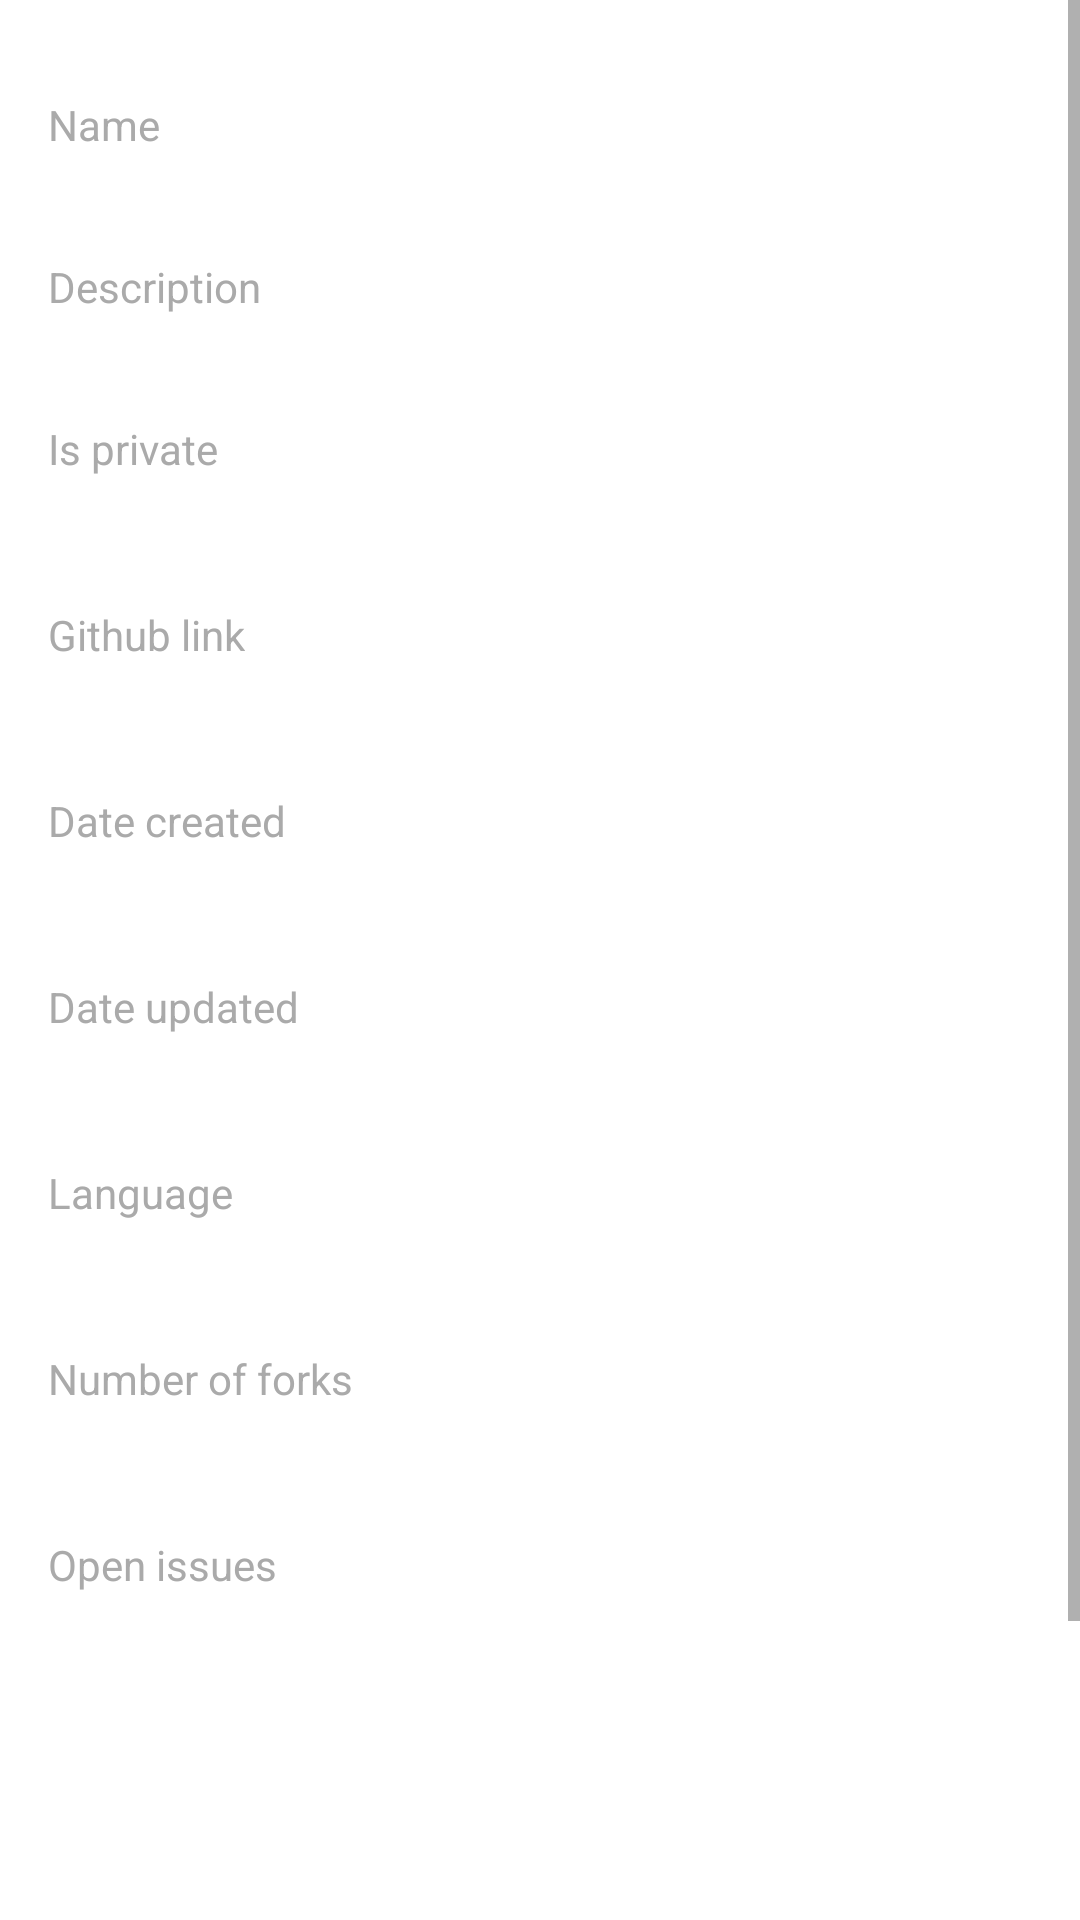

This screen was rendered from an Android layout file. Write that file and the resources it references.
<!-- AndroidManifest.xml: application theme Theme.ExampleRepositoryApp -->
<!-- res/layout/fragment_repository_details.xml -->
<?xml version="1.0" encoding="utf-8"?>
<FrameLayout xmlns:android="http://schemas.android.com/apk/res/android"
    xmlns:tools="http://schemas.android.com/tools"
    android:layout_width="match_parent"
    android:layout_height="match_parent"
    xmlns:app="http://schemas.android.com/apk/res-auto"
    tools:context=".repository_feature.ui.RepositoryDetails">

    <ScrollView
        android:layout_width="match_parent"
        android:layout_height="match_parent" >

        <androidx.constraintlayout.widget.ConstraintLayout
            android:layout_width="match_parent"
            android:layout_height="wrap_content">

            <TextView
                android:id="@+id/name_title"
                android:layout_width="wrap_content"
                android:layout_height="wrap_content"
                android:text="@string/repository_name"
                android:layout_marginStart="16dp"
                android:layout_marginTop="32dp"
                android:textColor="@android:color/darker_gray"
                android:textSize="14sp"
                app:layout_constraintStart_toStartOf="parent"
                app:layout_constraintTop_toTopOf="parent" />

            <TextView
                android:id="@+id/name"
                android:layout_width="wrap_content"
                android:layout_height="wrap_content"
                android:textColor="@android:color/black"
                android:textSize="14sp"
                app:layout_constraintStart_toStartOf="@id/name_title"
                app:layout_constraintTop_toBottomOf="@id/name_title"
                tools:text="Special Repo" />

            <TextView
                android:id="@+id/description_title"
                android:layout_width="wrap_content"
                android:layout_height="wrap_content"
                android:layout_marginStart="16dp"
                android:layout_marginTop="16dp"
                android:text="@string/repository_description"
                android:textColor="@android:color/darker_gray"
                android:textSize="14sp"
                app:layout_constraintStart_toStartOf="parent"
                app:layout_constraintTop_toBottomOf="@id/name" />

            <TextView
                android:id="@+id/description"
                android:layout_width="wrap_content"
                android:layout_height="wrap_content"
                android:textColor="@android:color/black"
                android:textSize="14sp"
                app:layout_constraintStart_toStartOf="@id/description_title"
                app:layout_constraintTop_toBottomOf="@id/description_title"
                tools:text="Some repo for something" />

            <TextView
                android:id="@+id/is_private_title"
                android:layout_width="wrap_content"
                android:layout_height="wrap_content"
                android:layout_marginStart="16dp"
                android:layout_marginTop="16dp"
                android:text="@string/is_private"
                android:textColor="@android:color/darker_gray"
                android:textSize="14sp"
                app:layout_constraintStart_toStartOf="parent"
                app:layout_constraintTop_toBottomOf="@id/description" />

            <TextView
                android:id="@+id/is_private"
                android:layout_width="wrap_content"
                android:layout_height="wrap_content"
                android:layout_marginTop="8dp"
                android:textColor="@android:color/black"
                android:textSize="14sp"
                app:layout_constraintStart_toStartOf="@id/is_private_title"
                app:layout_constraintTop_toBottomOf="@id/is_private_title"
                tools:text="Is a private repo" />

            <TextView
                android:id="@+id/link_title"
                android:layout_width="wrap_content"
                android:layout_height="wrap_content"
                android:layout_marginStart="16dp"
                android:layout_marginTop="16dp"
                android:text="@string/github_link"
                android:textColor="@android:color/darker_gray"
                android:textSize="14sp"
                app:layout_constraintStart_toStartOf="parent"
                app:layout_constraintTop_toBottomOf="@id/is_private" />

            <TextView
                android:id="@+id/link"
                android:layout_width="wrap_content"
                android:layout_height="wrap_content"
                android:layout_marginTop="8dp"
                android:textColor="@android:color/black"
                android:textSize="14sp"
                app:layout_constraintStart_toStartOf="@id/link_title"
                app:layout_constraintTop_toBottomOf="@id/link_title"
                tools:text="https://github.com/aRepo" />

            <TextView
                android:id="@+id/created_date_title"
                android:layout_width="wrap_content"
                android:layout_height="wrap_content"
                android:layout_marginStart="16dp"
                android:layout_marginTop="16dp"
                android:text="@string/date_created"
                android:textColor="@android:color/darker_gray"
                android:textSize="14sp"
                app:layout_constraintStart_toStartOf="parent"
                app:layout_constraintTop_toBottomOf="@id/link" />

            <TextView
                android:id="@+id/created_date"
                android:layout_width="wrap_content"
                android:layout_height="wrap_content"
                android:layout_marginTop="8dp"
                android:textColor="@android:color/black"
                android:textSize="14sp"
                app:layout_constraintStart_toStartOf="@id/created_date_title"
                app:layout_constraintTop_toBottomOf="@id/created_date_title"
                tools:text="12/11/2012" />

            <TextView
                android:id="@+id/updated_date_title"
                android:layout_width="wrap_content"
                android:layout_height="wrap_content"
                android:layout_marginStart="16dp"
                android:layout_marginTop="16dp"
                android:text="@string/date_updated"
                android:textColor="@android:color/darker_gray"
                android:textSize="14sp"
                app:layout_constraintStart_toStartOf="parent"
                app:layout_constraintTop_toBottomOf="@id/created_date" />

            <TextView
                android:id="@+id/updated_date"
                android:layout_width="wrap_content"
                android:layout_height="wrap_content"
                android:layout_marginTop="8dp"
                android:textColor="@android:color/black"
                android:textSize="14sp"
                app:layout_constraintStart_toStartOf="@id/updated_date_title"
                app:layout_constraintTop_toBottomOf="@id/updated_date_title"
                tools:text="12/12/2012" />

            <TextView
                android:id="@+id/language_title"
                android:layout_width="wrap_content"
                android:layout_height="wrap_content"
                android:layout_marginStart="16dp"
                android:layout_marginTop="16dp"
                android:text="@string/language"
                android:textColor="@android:color/darker_gray"
                android:textSize="14sp"
                app:layout_constraintStart_toStartOf="parent"
                app:layout_constraintTop_toBottomOf="@id/updated_date" />

            <TextView
                android:id="@+id/language"
                android:layout_width="wrap_content"
                android:layout_height="wrap_content"
                android:layout_marginTop="8dp"
                android:textColor="@android:color/black"
                android:textSize="14sp"
                app:layout_constraintStart_toStartOf="@id/language_title"
                app:layout_constraintTop_toBottomOf="@id/language_title"
                tools:text="Kotlin" />

            <TextView
                android:id="@+id/forks_title"
                android:layout_width="wrap_content"
                android:layout_height="wrap_content"
                android:layout_marginStart="16dp"
                android:layout_marginTop="16dp"
                android:text="@string/number_of_forks"
                android:textColor="@android:color/darker_gray"
                android:textSize="14sp"
                app:layout_constraintStart_toStartOf="parent"
                app:layout_constraintTop_toBottomOf="@id/language" />

            <TextView
                android:id="@+id/forks"
                android:layout_width="wrap_content"
                android:layout_height="wrap_content"
                android:layout_marginTop="8dp"
                android:textColor="@android:color/black"
                android:textSize="14sp"
                app:layout_constraintStart_toStartOf="@id/forks_title"
                app:layout_constraintTop_toBottomOf="@id/forks_title"
                tools:text="12" />

            <TextView
                android:id="@+id/open_issues_title"
                android:layout_width="wrap_content"
                android:layout_height="wrap_content"
                android:layout_marginStart="16dp"
                android:layout_marginTop="16dp"
                android:text="@string/open_issues"
                android:textColor="@android:color/darker_gray"
                android:textSize="14sp"
                app:layout_constraintStart_toStartOf="parent"
                app:layout_constraintTop_toBottomOf="@id/forks" />

            <TextView
                android:id="@+id/open_issues"
                android:layout_width="wrap_content"
                android:layout_height="wrap_content"
                android:layout_marginTop="8dp"
                android:textColor="@android:color/black"
                android:textSize="14sp"
                app:layout_constraintStart_toStartOf="@id/open_issues_title"
                app:layout_constraintTop_toBottomOf="@id/open_issues_title"
                tools:text="7" />

            <TextView
                android:id="@+id/readme_title"
                android:layout_width="wrap_content"
                android:layout_height="wrap_content"
                android:layout_marginStart="16dp"
                android:layout_marginTop="16dp"
                android:text="@string/readme_link"
                android:textColor="@android:color/darker_gray"
                android:textSize="14sp"
                android:visibility="gone"
                app:layout_constraintStart_toStartOf="parent"
                app:layout_constraintTop_toBottomOf="@id/open_issues" />

            <Button
                android:id="@+id/readme_button"
                android:layout_width="160dp"
                android:layout_height="40dp"
                android:text="@string/fetching_readme"
                android:textSize="12sp"
                android:background="@android:color/darker_gray"
                android:visibility="gone"
                app:layout_constraintStart_toStartOf="@id/readme_title"
                app:layout_constraintTop_toBottomOf="@id/readme_title" />

            <View
                android:layout_width="match_parent"
                android:layout_height="200dp"
                app:layout_constraintStart_toStartOf="parent"
                app:layout_constraintTop_toBottomOf="@id/open_issues"
                />

        </androidx.constraintlayout.widget.ConstraintLayout>

    </ScrollView>

</FrameLayout>
<!-- resources referenced by this layout -->
<resources>
  <string name="date_created">Date created</string>
  <string name="date_updated">Date updated</string>
  <string name="github_link">Github link</string>
  <string name="is_private">Is private</string>
  <string name="language">Language</string>
  <string name="number_of_forks">Number of forks</string>
  <string name="open_issues">Open issues</string>
  <string name="repository_description">Description</string>
  <string name="repository_name">Name</string>
  <style name="Theme.ExampleRepositoryApp" parent="Theme.MaterialComponents.DayNight.DarkActionBar">
          
          <item name="colorPrimary">@color/purple_500</item>
          <item name="colorPrimaryVariant">@color/purple_700</item>
          <item name="colorOnPrimary">@color/white</item>
          
          <item name="colorSecondary">@color/teal_200</item>
          <item name="colorSecondaryVariant">@color/teal_700</item>
          <item name="colorOnSecondary">@color/black</item>
          
          <item name="android:statusBarColor" tools:targetApi="l">?attr/colorPrimaryVariant</item>
          
      </style>
  <!-- not gathered from this repository: default colours our renderer supplied (Android Studio template values) -->
  <color name="purple_500">#FF6200EE</color>
  <color name="purple_700">#FF3700B3</color>
  <color name="teal_200">#FF03DAC5</color>
  <color name="teal_700">#FF018786</color>
  <color name="black">#FF000000</color>
  <color name="white">#FFFFFFFF</color>
</resources>
